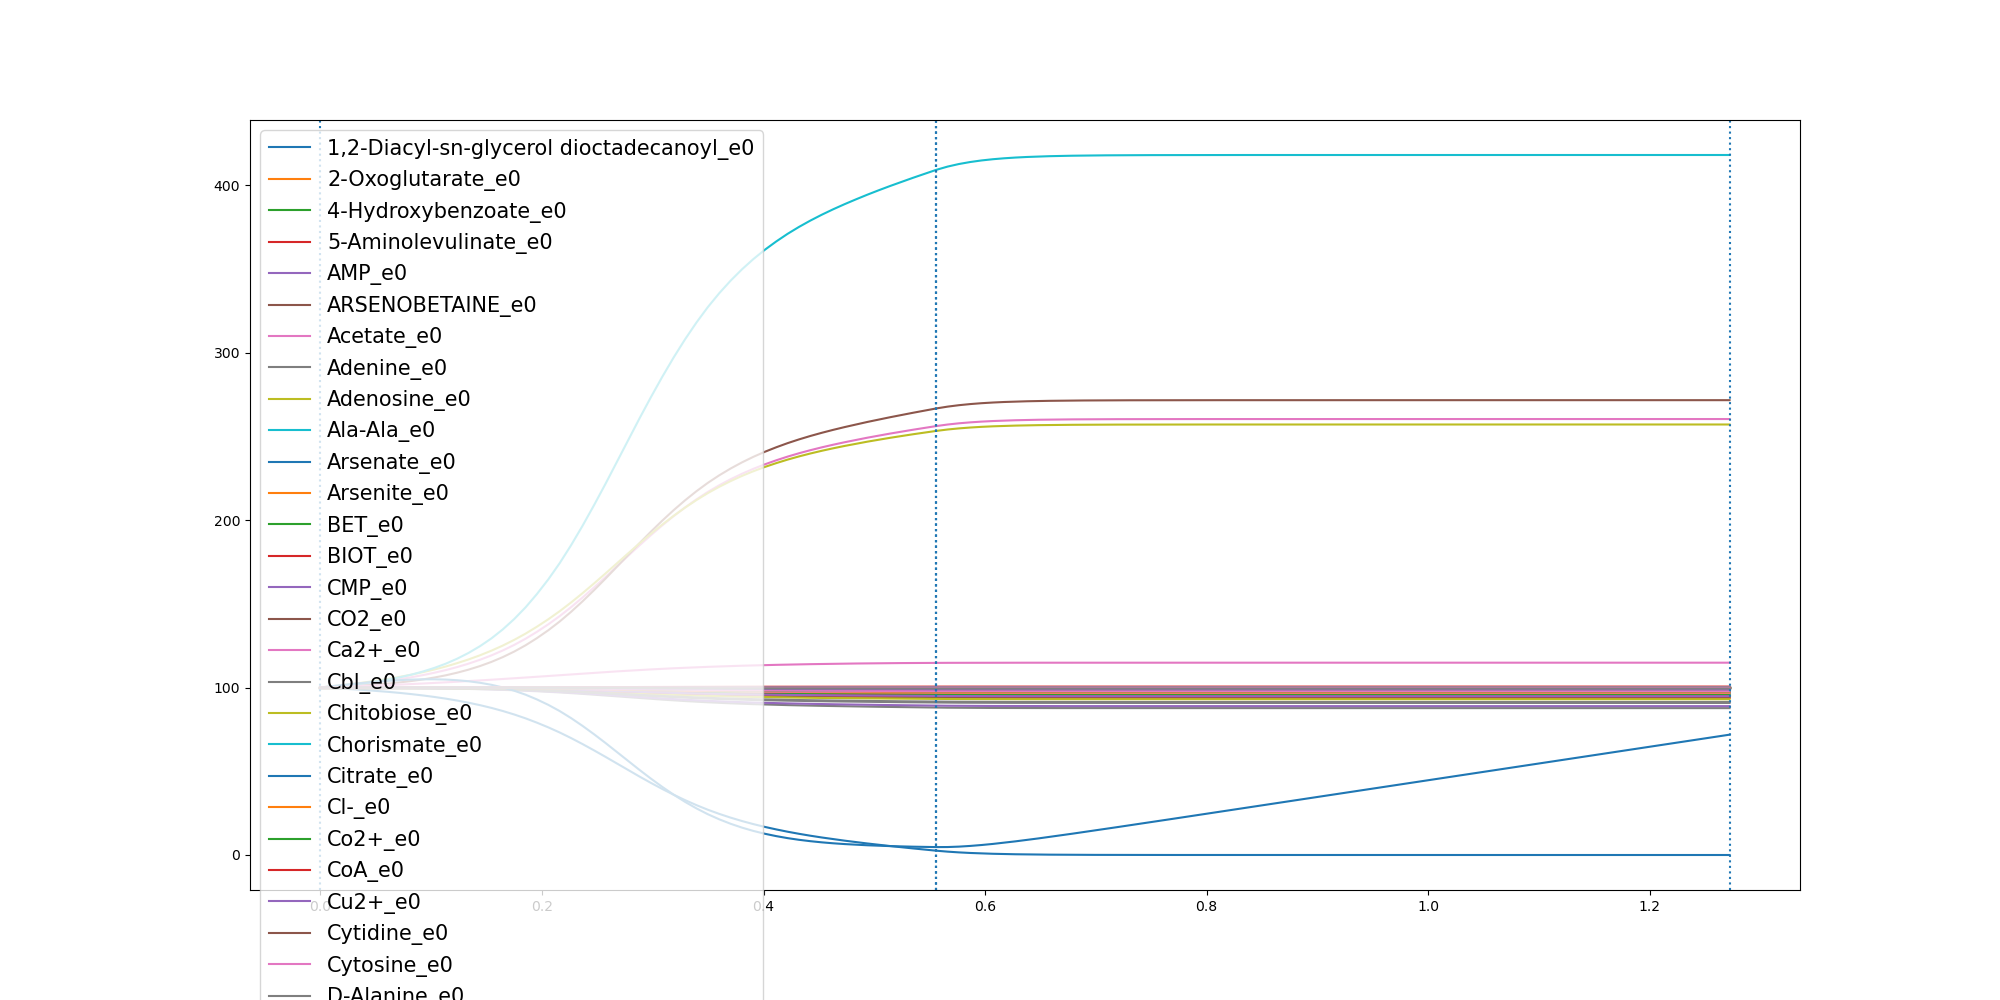

The table this chart was drawn from, first rows:
	0.0	0.01028639025161313	0.02057278050322626	0.03085917075483939	0.04114556100645252	0.051431951258065656	0.06171834150967878	0.07200473176129192	0.08229112201290505	0.09257751226451817	0.10286390251613131	0.11315029276774444	0.12343668301935756	0.1337230732709707	0.14400946352258384	0.15429585377419697	0.1645822440258101	0.17486863427742322	0.18515502452903634	0.1954414147806495	0.20572780503226262	0.21601419528387575	0.22630058553548887
1,2-Diacyl-sn-glycerol dioctadecanoyl_e0	100.0	99.99	99.99	99.98	99.97	99.96	99.95	99.94	99.92	99.9	99.88	99.85	99.82	99.79	99.75	99.71	99.65	99.59	99.52	99.45	99.36	99.27	99.17
2-Oxoglutarate_e0	100.0	100	100	100	100	100	100	100	100	100	100	100	100	100	100	100	100	100	100	100	100	100	100
4-Hydroxybenzoate_e0	100.0	100	100	100	100	100	100	100	100	100	100	100	100	100	99.99	99.99	99.99	99.99	99.99	99.99	99.99	99.98	99.98
5-Aminolevulinate_e0	100.0	100	100	100	99.99	99.99	99.99	99.99	99.99	99.98	99.98	99.97	99.97	99.96	99.96	99.95	99.94	99.93	99.91	99.9	99.89	99.87	99.85
AMP_e0	100.0	100	99.99	99.98	99.98	99.97	99.96	99.94	99.93	99.91	99.9	99.87	99.85	99.82	99.79	99.75	99.7	99.65	99.59	99.53	99.45	99.37	99.28
ARSENOBETAINE_e0	100.0	100.0	100.0	100.0	100.0	100.0	100.0	100.0	100.0	100.0	100.0	100.0	100.0	100.0	100.0	100.0	100.0	100.0	100.0	100.0	100.0	100.0	100.0
Acetate_e0	100.0	100.5	101.1	101.7	102.4	103.2	104.1	105.1	106.2	107.4	108.8	110.4	112.2	114.2	116.5	119.2	122.1	125.4	129.1	133.2	137.7	142.6	148
Adenine_e0	100.0	100.0	100.0	100.0	100.0	100.0	100.0	100.0	100.0	100.0	100.0	100.0	100.0	100.0	100.0	100.0	100.0	100.0	100.0	100.0	100.0	100.0	100.0
Adenosine_e0	100.0	100.0	100.0	100.0	100.0	100.0	100.0	100.0	100.0	100.0	100.0	100.0	100.0	100.0	100.0	100.0	100.0	100.0	100.0	100.0	100.0	100.0	100.0
Ala-Ala_e0	100.0	100	100	100	100	99.99	99.99	99.99	99.99	99.98	99.98	99.98	99.97	99.96	99.96	99.95	99.94	99.93	99.91	99.9	99.88	99.86	99.84
Arsenate_e0	100.0	100	100	100	100	100	100	100	100	100	100	100	100	100	100	100	100	100	100	100	100	100	100
Arsenite_e0	100.0	100	100	100	100	100	100	100	100	100	100	100	100	100	100	100	100	100	100	100	100	100	100
BET_e0	100.0	100	100	100	100	100	100	100	100	100	99.99	99.99	99.99	99.99	99.99	99.99	99.98	99.98	99.98	99.98	99.97	99.97	99.96
BIOT_e0	100.0	100	100	100	100	100	100	100	100	100	100	100	100	100	99.99	99.99	99.99	99.99	99.99	99.99	99.99	99.98	99.98
CMP_e0	100.0	100	99.99	99.99	99.98	99.98	99.97	99.96	99.95	99.94	99.93	99.91	99.89	99.87	99.85	99.82	99.78	99.74	99.7	99.65	99.59	99.53	99.46
CO2_e0	100.0	100.3	100.6	100.9	101.3	101.8	102.4	103.1	103.9	104.8	106	107.3	108.8	110.7	112.8	115.3	118.1	121.4	125.2	129.5	134.2	139.4	145.2
Ca2+_e0	100.0	100	100	100	100	100	100	100	100	100	100	100	100	100	99.99	99.99	99.99	99.99	99.99	99.99	99.99	99.98	99.98
Cbl_e0	100.0	100.0	100.0	100.0	100.0	100.0	100.0	100.0	100.0	100.0	100.0	100.0	100.0	100.0	100.0	100.0	100.0	100.0	100.0	100.0	100.0	100.0	100.0
Chitobiose_e0	100.0	100	100	100	100	100	100	99.99	99.99	99.99	99.99	99.99	99.99	99.99	99.99	99.99	99.99	99.98	99.98	99.98	99.98	99.98	99.98
Chorismate_e0	100.0	100	100	100	100	100	100	100	100	100	99.99	99.99	99.99	99.99	99.99	99.99	99.98	99.98	99.98	99.98	99.97	99.97	99.96
Citrate_e0	100.0	100	100	100	99.99	99.99	99.99	99.99	99.99	99.98	99.98	99.98	99.98	99.97	99.97	99.97	99.96	99.96	99.96	99.95	99.95	99.95	99.94
Cl-_e0	100.0	100	100	100	100	100	100	100	100	100	100	100	100	100	99.99	99.99	99.99	99.99	99.99	99.99	99.99	99.98	99.98
Co2+_e0	100.0	100	100	100	100	100	100	100	100	100	100	100	100	100	99.99	99.99	99.99	99.99	99.99	99.99	99.99	99.98	99.98
CoA_e0	100.0	100	100	100	100	100	100	100	100	100	99.99	99.99	99.99	99.99	99.99	99.99	99.98	99.98	99.98	99.98	99.97	99.97	99.96
Cu2+_e0	100.0	100	100	100	100	100	100	100	100	100	100	100	100	100	99.99	99.99	99.99	99.99	99.99	99.99	99.99	99.98	99.98
Cytidine_e0	100.0	100	100	100	100	100	99.99	99.99	99.99	99.99	99.99	99.99	99.99	99.99	99.99	99.98	99.98	99.98	99.98	99.98	99.98	99.97	99.97
Cytosine_e0	100.0	100.0	100.0	100.0	100.0	100.0	100.0	100.0	100.0	100.0	100.0	100.0	100.0	100.0	100.0	100.0	100.0	100.0	100.0	100.0	100.0	100.0	100.0
D-Alanine_e0	100.0	100	100	100	100	100	100	99.99	99.99	99.99	99.99	99.99	99.99	99.99	99.99	99.99	99.99	99.98	99.98	99.98	99.98	99.98	99.98
D-Arabinose_e0	100.0	100	99.99	99.99	99.98	99.98	99.97	99.96	99.95	99.94	99.93	99.91	99.89	99.87	99.85	99.82	99.79	99.75	99.71	99.67	99.62	99.56	99.5
D-Galacturonate_e0	100.0	100.0	100.0	100.0	100.0	100.0	100.0	100.0	100.0	100.0	100.0	100.0	100.0	100.0	100.0	100.0	100.0	100.0	100.0	100.0	100.0	100.0	100.0
D-Glucose_e0	100.0	99.67	99.3	98.89	98.44	97.93	97.37	96.74	96.04	95.24	94.35	93.35	92.21	90.92	89.46	87.83	85.97	83.89	81.58	79.01	76.2	73.13	69.79
D-Serine_e0	100.0	100.0	100.0	100.0	100.0	100.0	100.0	100.0	100.0	100.0	100.0	100.0	100.0	100.0	100.0	100.0	100.0	100.0	100.0	100.0	100.0	100.0	100.0
Deoxyadenosine_e0	100.0	100.0	100.0	100.0	100.0	100.0	100.0	100.0	100.0	100.0	100.0	100.0	100.0	100.0	100.0	100.0	100.0	100.0	100.0	100.0	100.0	100.0	100.0
Deoxycytidine_e0	100.0	100	100	100	100	99.99	99.99	99.99	99.99	99.99	99.98	99.98	99.98	99.97	99.97	99.96	99.95	99.94	99.93	99.92	99.91	99.9	99.88
Deoxyguanosine_e0	100.0	100	100	100	100	100	100	100	100	100	100	100	100	100	100	99.99	99.99	99.99	99.99	99.99	99.99	99.98	99.98
Deoxyinosine_e0	100.0	100.0	100.0	100.0	100.0	100.0	100.0	100.0	100.0	100.0	100.0	100.0	100.0	100.0	100.0	100.0	100.0	100.0	100.0	100.0	100.0	100.0	100.0
Deoxyuridine_e0	100.0	100.0	100.0	100.0	100.0	100.0	100.0	100.0	100.0	100.0	100.0	100.0	100.0	100.0	100.0	100.0	100.0	100.0	100.0	100.0	100.0	100.0	100.0
Enterobactin_e0	100.0	100.0	100.0	100.0	100.0	100.0	100.0	100.0	100.0	100.0	100.0	100.0	100.0	100.0	100.0	100.0	100.0	100.0	100.0	100.0	100.0	100.0	100.0
Fe-enterochlin_e0	100.0	100.0	100.0	100.0	100.0	100.0	100.0	100.0	100.0	100.0	100.0	100.0	100.0	100.0	100.0	100.0	100.0	100.0	100.0	100.0	100.0	100.0	100.0
Folate_e0	100.0	100	100	100	100	100	100	100	99.99	99.99	99.99	99.99	99.99	99.99	99.98	99.98	99.98	99.97	99.97	99.96	99.96	99.95	99.94
Formate_e0	100.0	100	100	100	100	100	100	100	100	100	100	100	100	100	99.99	99.99	99.99	99.99	99.99	99.99	99.99	99.98	99.98
Fumarate_e0	100.0	100.0	100.0	100.0	100.0	100.0	100.0	100.0	100.0	100.0	100.0	100.0	100.0	100.0	100.0	100.0	100.0	100.0	100.0	100.0	100.0	100.0	100.0
GTP_e0	100.0	99.99	99.99	99.98	99.97	99.96	99.94	99.93	99.91	99.89	99.87	99.84	99.81	99.77	99.73	99.68	99.62	99.56	99.48	99.4	99.31	99.21	99.09
Galactose_e0	100.0	100.0	100.0	100.0	100.0	100.0	100.0	100.0	100.0	100.0	100.0	100.0	100.0	100.0	100.0	100.0	100.0	100.0	100.0	100.0	100.0	100.0	100.0
Glucose-1-phosphate_e0	100.0	100	100	100	100	100	99.99	99.99	99.99	99.99	99.99	99.99	99.99	99.99	99.98	99.98	99.98	99.98	99.98	99.98	99.97	99.97	99.97
Glucuronate_e0	100.0	100.0	100.0	100.0	100.0	100.0	100.0	100.0	100.0	100.0	100.0	100.0	100.0	100.0	100.0	100.0	100.0	100.0	100.0	100.0	100.0	100.0	100.0
Glycerol_e0	100.0	100	99.99	99.99	99.99	99.98	99.97	99.97	99.96	99.95	99.94	99.93	99.91	99.9	99.88	99.85	99.83	99.8	99.76	99.72	99.68	99.63	99.58
Glycine_e0	100.0	99.98	99.95	99.92	99.88	99.84	99.79	99.74	99.67	99.6	99.51	99.41	99.29	99.16	99	98.81	98.6	98.36	98.09	97.78	97.44	97.06	96.65
H+_e0	100.0	100.7	101.4	102.3	103.2	104.1	105.2	106.4	107.7	109.2	110.8	112.5	114.5	116.8	119.2	122	125	128.4	132.2	136.3	140.7	145.6	150.8
H2O_e0	100.0	100.5	101.1	101.9	102.7	103.7	104.8	106.1	107.7	109.6	111.7	114.2	117.2	120.6	124.7	129.3	134.7	140.9	147.9	155.8	164.6	174.3	185
HYXN_e0	100.0	100.0	100.0	100.0	100.0	100.0	100.0	100.0	100.0	100.0	100.0	100.0	100.0	100.0	100.0	100.0	100.0	100.0	100.0	100.0	100.0	100.0	100.0
Heme_e0	100.0	100	100	100	100	100	100	100	100	100	100	100	100	100	99.99	99.99	99.99	99.99	99.99	99.99	99.99	99.98	99.98
Inosine_e0	100.0	100.0	100.0	100.0	100.0	100.0	100.0	100.0	100.0	100.0	100.0	100.0	100.0	100.0	100.0	100.0	100.0	100.0	100.0	100.0	100.0	100.0	100.0
K+_e0	100.0	100	100	100	100	100	100	100	100	100	100	100	100	100	99.99	99.99	99.99	99.99	99.99	99.99	99.99	99.98	99.98
L-Alanine_e0	100.0	99.98	99.95	99.93	99.89	99.86	99.81	99.76	99.71	99.64	99.56	99.47	99.36	99.24	99.09	98.93	98.74	98.52	98.27	97.99	97.69	97.35	96.97
L-Arabinose_e0	100.0	100.0	100.0	100.0	100.0	100.0	100.0	100.0	100.0	100.0	100.0	100.0	100.0	100.0	100.0	100.0	100.0	100.0	100.0	100.0	100.0	100.0	100.0
L-Arginine_e0	100.0	99.99	99.98	99.96	99.94	99.92	99.9	99.87	99.84	99.8	99.76	99.71	99.65	99.58	99.51	99.42	99.31	99.19	99.06	98.91	98.74	98.55	98.35
L-Ascorbate_e0	100.0	100.0	100.0	100.0	100.0	100.0	100.0	100.0	100.0	100.0	100.0	100.0	100.0	100.0	100.0	100.0	100.0	100.0	100.0	100.0	100.0	100.0	100.0
L-Asparagine_e0	100.0	99.99	99.98	99.97	99.95	99.94	99.92	99.9	99.87	99.84	99.8	99.76	99.72	99.66	99.6	99.52	99.44	99.34	99.23	99.11	98.97	98.82	98.66
L-Aspartate_e0	100.0	99.99	99.98	99.97	99.95	99.94	99.92	99.9	99.87	99.84	99.8	99.76	99.72	99.66	99.6	99.52	99.44	99.34	99.23	99.11	98.97	98.82	98.66
... 58 more rows
